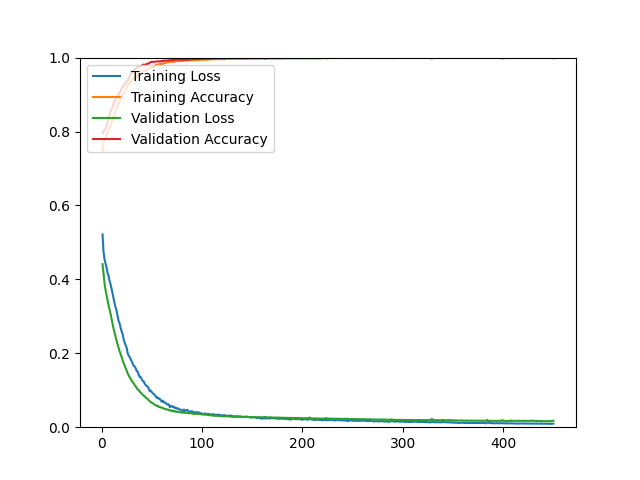

Data behind this chart, as committed beside it:
epoch, loss, acc, val_loss, val_acc
1, 0.5216, 0.7470, 0.4411, 0.7958
2, 0.4734, 0.7720, 0.4142, 0.8007
3, 0.4542, 0.7783, 0.3894, 0.8047
4, 0.4433, 0.7806, 0.3710, 0.8063
5, 0.4319, 0.7910, 0.3566, 0.8169
6, 0.4175, 0.7966, 0.3433, 0.8267
7, 0.4096, 0.8029, 0.3297, 0.8340
8, 0.3957, 0.8112, 0.3184, 0.8454
9, 0.3860, 0.8184, 0.3062, 0.8552
10, 0.3744, 0.8252, 0.2927, 0.8600
11, 0.3613, 0.8316, 0.2793, 0.8666
12, 0.3472, 0.8381, 0.2663, 0.8747
13, 0.3351, 0.8478, 0.2553, 0.8836
14, 0.3241, 0.8570, 0.2455, 0.8861
15, 0.3147, 0.8614, 0.2339, 0.8926
16, 0.3010, 0.8689, 0.2243, 0.8950
17, 0.2875, 0.8773, 0.2141, 0.8999
18, 0.2811, 0.8810, 0.2049, 0.9048
19, 0.2686, 0.8881, 0.1980, 0.9097
20, 0.2592, 0.8939, 0.1892, 0.9170
21, 0.2513, 0.8986, 0.1812, 0.9194
22, 0.2381, 0.9062, 0.1731, 0.9251
23, 0.2289, 0.9075, 0.1672, 0.9276
24, 0.2223, 0.9116, 0.1591, 0.9333
25, 0.2151, 0.9173, 0.1534, 0.9349
26, 0.2004, 0.9255, 0.1459, 0.9373
27, 0.1935, 0.9304, 0.1404, 0.9439
28, 0.1901, 0.9293, 0.1351, 0.9496
29, 0.1837, 0.9360, 0.1303, 0.9544
30, 0.1784, 0.9382, 0.1261, 0.9609
31, 0.1728, 0.9406, 0.1215, 0.9618
32, 0.1657, 0.9436, 0.1189, 0.9658
33, 0.1645, 0.9445, 0.1136, 0.9683
34, 0.1594, 0.9458, 0.1104, 0.9691
35, 0.1518, 0.9501, 0.1063, 0.9731
36, 0.1506, 0.9514, 0.1021, 0.9748
37, 0.1421, 0.9528, 0.1008, 0.9748
38, 0.1358, 0.9575, 0.0960, 0.9756
39, 0.1358, 0.9576, 0.0933, 0.9764
40, 0.1306, 0.9587, 0.0908, 0.9788
41, 0.1252, 0.9622, 0.0874, 0.9797
42, 0.1235, 0.9629, 0.0850, 0.9813
43, 0.1179, 0.9661, 0.0838, 0.9797
44, 0.1140, 0.9643, 0.0798, 0.9813
45, 0.1113, 0.9650, 0.0783, 0.9829
46, 0.1098, 0.9688, 0.0762, 0.9829
47, 0.1043, 0.9713, 0.0727, 0.9845
48, 0.0972, 0.9714, 0.0702, 0.9862
49, 0.0988, 0.9724, 0.0680, 0.9878
50, 0.0952, 0.9735, 0.0666, 0.9886
51, 0.0915, 0.9752, 0.0649, 0.9886
52, 0.0903, 0.9754, 0.0630, 0.9886
53, 0.0871, 0.9758, 0.0606, 0.9886
54, 0.0835, 0.9806, 0.0591, 0.9894
55, 0.0793, 0.9800, 0.0581, 0.9894
56, 0.0806, 0.9807, 0.0582, 0.9894
57, 0.0768, 0.9820, 0.0547, 0.9902
58, 0.0768, 0.9806, 0.0551, 0.9894
59, 0.0724, 0.9836, 0.0531, 0.9902
60, 0.0689, 0.9827, 0.0531, 0.9902
... 390 more rows
